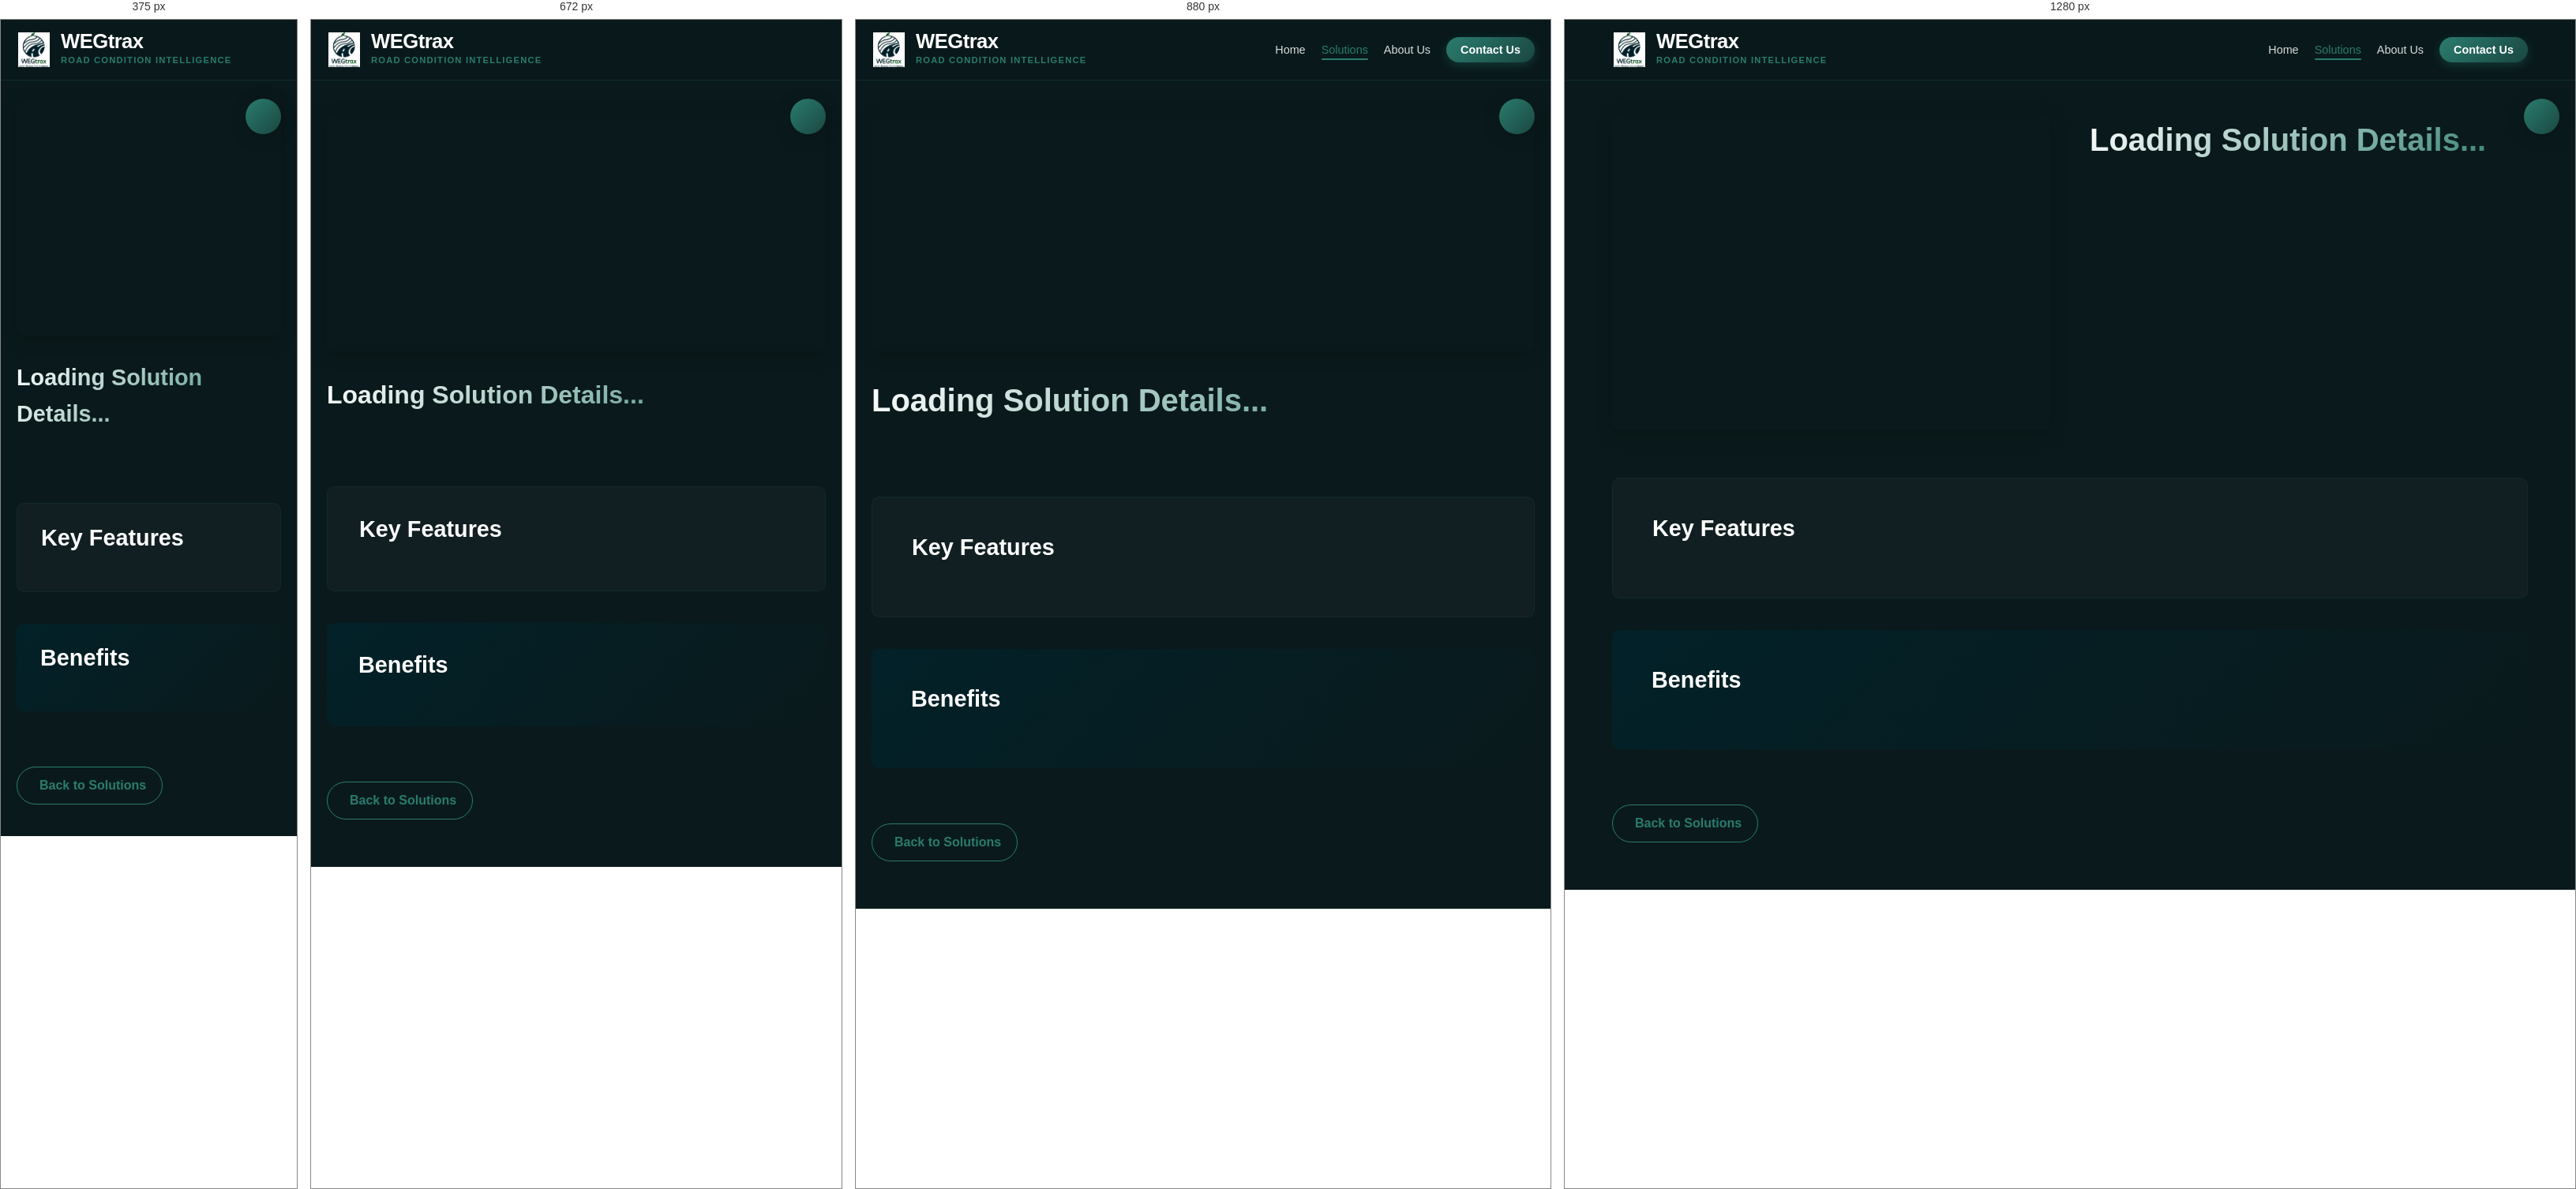
Rendered at 375 px, 672 px, 880 px and 1280 px, left to right.

<!-- file: solution.html -->
<!DOCTYPE html>
<html lang="en">
<head>
    <meta charset="UTF-8">
    <meta name="viewport" content="width=device-width, initial-scale=1.0">
    <title>Solution Details | WEGtrax</title>
    <link rel="stylesheet" href="https://cdnjs.cloudflare.com/ajax/libs/font-awesome/6.4.0/css/all.min.css">
    <link rel="stylesheet" href="https://fonts.googleapis.com/css2?family=Inter:wght@300;400;500;600;700;800&display=swap">
    <link rel="stylesheet" href="https://cdnjs.cloudflare.com/ajax/libs/font-awesome/6.5.1/css/all.min.css">
    <style>
        :root {
            --color-dark: #0a1a1c;
            --color-primary: #022128;
            --color-secondary: #1a4742;
            --color-accent: #2A7C6D;
            --color-light: #ffffff;
            --color-bg: #0a1a1c;
            --color-card: #111f22;
            --color-surface: #152B2E;
            --color-text: #ffffff;
            --color-text-secondary: rgba(255, 255, 255, 0.85);
            --transition: all 0.3s cubic-bezier(0.4, 0, 0.2, 1);
            --shadow-glow: 0 0 20px rgba(42, 124, 109, 0.25);
            --shadow-deep: 0 4px 20px rgba(0, 0, 0, 0.25);
            --border-radius: 10px;
            --section-spacing: 60px;
            --container-padding: 20px;
        }

        .light-theme {
            --color-dark: #f8fafc;
            --color-primary: #e8f4f3;
            --color-secondary: #0d8c7a;
            --color-accent: #00796b;
            --color-light: #1a1a1a;
            --color-bg: #ffffff;
            --color-card: #ffffff;
            --color-surface: #f0f4f8;
            --color-text: #1a1a1a;
            --color-text-secondary: rgba(26, 26, 26, 0.85);
            --shadow-deep: 0 4px 20px rgba(0, 0, 0, 0.08);
            --shadow-glow: 0 0 20px rgba(0, 121, 107, 0.2);
        }

        * {
            margin: 0;
            padding: 0;
            box-sizing: border-box;
        }

        html {
            scroll-behavior: smooth;
        }

        body {
            font-family: 'Inter', sans-serif;
            background-color: var(--color-bg);
            color: var(--color-text);
            line-height: 1.6;
            transition: background-color 0.3s ease, color 0.3s ease;
        }

        .container {
            max-width: 1200px;
            margin: 0 auto;
            padding: 0 var(--container-padding);
            width: 100%;
        }

        /* ========== HEADER ========== */
        header {
            position: fixed;
            width: 100%;
            top: 0;
            z-index: 99999;
            background-color: rgba(10, 26, 28, 0.95);
            backdrop-filter: blur(15px);
            border-bottom: 1px solid rgba(42, 124, 109, 0.2);
            padding: 15px 0;
            transition: var(--transition);
        }

        .light-theme header {
            background-color: rgba(255, 255, 255, 0.95);
            border-bottom: 1px solid rgba(0, 121, 107, 0.15);
        }

        .nav-container {
            display: flex;
            justify-content: space-between;
            align-items: center;
            width: 100%;
        }

        /* Logo */
        .logo-container {
            display: flex;
            align-items: center;
            gap: 12px;
            text-decoration: none;
        }

        .logo-graphic {
            width: 44px;
            height: 44px;
            display: flex;
            align-items: center;
            justify-content: center;
        }

        .logo-graphic img {
            width: 100%;
            height: 100%;
            object-fit: contain;
            transition: transform 0.4s ease;
        }

        .logo-container:hover .logo-graphic img {
            transform: rotate(-3deg) scale(1.05);
        }

        .logo-text-main {
            font-size: 1.6rem;
            font-weight: 800;
            color: var(--color-text);
            letter-spacing: -0.5px;
            line-height: 1;
        }

        .light-theme .logo-text-main {
            color: #32756c;
        }

        .logo-text-tagline {
            font-size: 0.7rem;
            color: var(--color-accent);
            letter-spacing: 1.2px;
            text-transform: uppercase;
            margin-top: 2px;
            font-weight: 600;
        }

        /* Navigation */
        nav ul {
            display: flex;
            list-style: none;
            gap: 20px;
            align-items: center;
        }

        nav a {
            text-decoration: none;
            color: var(--color-text-secondary);
            font-weight: 500;
            font-size: 0.9rem;
            transition: var(--transition);
            padding: 5px 0;
            position: relative;
        }

        nav a:hover {
            color: var(--color-accent);
        }

        /* Active navigation link */
        nav a.active {
            color: var(--color-accent);
        }

        nav a.active::after {
            content: '';
            position: absolute;
            bottom: 0;
            left: 0;
            width: 100%;
            height: 2px;
            background-color: var(--color-accent);
            border-radius: 1px;
        }

        .nav-cta {
            background: linear-gradient(135deg, var(--color-accent) 0%, var(--color-secondary) 100%);
            color: white;
            padding: 8px 18px;
            border-radius: 20px;
            font-weight: 600;
            transition: var(--transition);
            box-shadow: 0 4px 12px rgba(42, 124, 109, 0.3);
        }

        .nav-cta:hover {
            transform: translateY(-2px);
            box-shadow: 0 6px 18px rgba(42, 124, 109, 0.4);
        }

        /* Dropdown Menu */
        .dropdown {
            position: relative;
        }

        .dropdown-content {
            display: none;
            position: absolute;
            top: 100%;
            left: 0;
            background-color: var(--color-card);
            min-width: 200px;
            box-shadow: var(--shadow-deep);
            border-radius: var(--border-radius);
            padding: 10px 0;
            z-index: 1000;
            border: 1px solid rgba(42, 124, 109, 0.2);
        }

        .dropdown:hover .dropdown-content {
            display: block;
        }

        .dropdown-content a {
            display: block;
            padding: 10px 20px;
            color: var(--color-text-secondary);
            text-decoration: none;
            transition: var(--transition);
        }

        .dropdown-content a:hover {
            background-color: rgba(42, 124, 109, 0.1);
            color: var(--color-accent);
            padding-left: 25px;
        }

        .mobile-menu-btn {
            display: none;
            background: none;
            border: none;
            font-size: 1.2rem;
            color: var(--color-text);
            cursor: pointer;
        }

        .back-button {
            display: inline-flex;
            align-items: center;
            gap: 8px;
            background: transparent;
            color: var(--color-accent);
            border: 1px solid var(--color-accent);
            padding: 10px 20px;
            border-radius: 30px;
            text-decoration: none;
            font-weight: 600;
            transition: var(--transition);
            margin-top: 30px;
        }

        .back-button:hover {
            background: rgba(42, 124, 109, 0.1);
            transform: translateX(-5px);
        }

        /* Solution Details */
        .solution-details {
            padding: 120px 0 60px;
        }

        .solution-hero {
            display: grid;
            grid-template-columns: 1fr 1fr;
            gap: 50px;
            margin-bottom: 60px;
        }

        .solution-image-large {
            width: 100%;
            height: 400px;
            border-radius: var(--border-radius);
            overflow: hidden;
            box-shadow: var(--shadow-deep);
        }

        .solution-image-large img {
            width: 100%;
            height: 100%;
            object-fit: cover;
            transition: transform 0.5s ease;
        }

        .solution-image-large:hover img {
            transform: scale(1.05);
        }

        .solution-header h1 {
            font-size: 2.5rem;
            font-weight: 800;
            margin-bottom: 20px;
            background: linear-gradient(135deg, var(--color-light) 0%, var(--color-accent) 100%);
            -webkit-background-clip: text;
            background-clip: text;
            color: transparent;
        }

        .solution-tagline {
            font-size: 1.2rem;
            color: var(--color-accent);
            font-style: italic;
            margin-bottom: 30px;
        }

        .solution-description {
            font-size: 1.1rem;
            color: var(--color-text-secondary);
            line-height: 1.8;
            margin-bottom: 30px;
        }

        .solution-features {
            background: var(--color-card);
            border-radius: var(--border-radius);
            padding: 40px;
            margin-bottom: 40px;
            border: 1px solid rgba(42, 124, 109, 0.1);
        }

        .solution-features h2 {
            font-size: 1.8rem;
            color: var(--color-text);
            margin-bottom: 25px;
            display: flex;
            align-items: center;
            gap: 10px;
        }

        .solution-features h2 i {
            color: var(--color-accent);
        }

        .features-grid {
            display: grid;
            grid-template-columns: repeat(auto-fit, minmax(300px, 1fr));
            gap: 20px;
        }

        .feature-item {
            padding: 20px;
            background: rgba(255, 255, 255, 0.05);
            border-radius: 8px;
            transition: var(--transition);
        }

        .feature-item:hover {
            background: rgba(255, 255, 255, 0.08);
            transform: translateY(-5px);
        }

        .feature-item h3 {
            color: var(--color-accent);
            margin-bottom: 10px;
            font-size: 1.1rem;
        }

        .feature-item p {
            color: var(--color-text-secondary);
            font-size: 0.95rem;
            line-height: 1.6;
        }

        .solution-benefits {
            background: linear-gradient(135deg, var(--color-primary) 0%, var(--color-dark) 100%);
            border-radius: var(--border-radius);
            padding: 40px;
            margin-bottom: 40px;
        }

        .solution-benefits h2 {
            font-size: 1.8rem;
            color: var(--color-text);
            margin-bottom: 25px;
            display: flex;
            align-items: center;
            gap: 10px;
        }

        .benefits-list {
            list-style-type: none;
        }

        .benefits-list li {
            color: var(--color-text-secondary);
            margin-bottom: 15px;
            padding-left: 30px;
            position: relative;
            line-height: 1.6;
        }

        .benefits-list li:before {
            content: "✓";
            color: var(--color-accent);
            position: absolute;
            left: 0;
            font-weight: bold;
            font-size: 1.2rem;
        }

        /* Theme Toggle */
        .theme-toggle-container {
            position: fixed;
            top: 100px;
            right: 20px;
            z-index: 1001;
        }

        .theme-toggle {
            width: 45px;
            height: 45px;
            border-radius: 50%;
            background: linear-gradient(135deg, var(--color-accent) 0%, var(--color-secondary) 100%);
            border: none;
            color: white;
            font-size: 1.2rem;
            cursor: pointer;
            display: flex;
            align-items: center;
            justify-content: center;
            transition: var(--transition);
            box-shadow: var(--shadow-deep);
        }

        .theme-toggle:hover {
            transform: scale(1.1);
        }

        @media (max-width: 992px) {
            .solution-hero {
                grid-template-columns: 1fr;
                gap: 30px;
            }
            
            .solution-image-large {
                height: 300px;
            }
        }

        @media (max-width: 768px) {
            .solution-header h1 {
                font-size: 2rem;
            }
            
            .solution-features,
            .solution-benefits {
                padding: 30px;
            }
            
            .features-grid {
                grid-template-columns: 1fr;
            }

            .mobile-menu-btn {
                display: block;
            }

            nav ul {
                position: fixed;
                top: 70px;
                right: -100%;
                flex-direction: column;
                background-color: var(--color-card);
                width: 280px;
                height: calc(100vh - 70px);
                padding: 30px;
                box-shadow: var(--shadow-deep);
                transition: var(--transition);
                z-index: 100;
            }

            nav ul.active {
                right: 0;
            }

            .dropdown-content {
                position: static;
                box-shadow: none;
                background: transparent;
                padding: 10px 0 10px 20px;
                display: none;
            }

            .dropdown:hover .dropdown-content {
                display: none;
            }

            .dropdown.active .dropdown-content {
                display: block;
            }
        }

        @media (max-width: 576px) {
            .solution-details {
                padding: 100px 0 40px;
            }
            
            .solution-header h1 {
                font-size: 1.8rem;
            }
            
            .solution-tagline {
                font-size: 1rem;
            }
            
            .solution-features,
            .solution-benefits {
                padding: 20px;
            }
        }
    </style>
</head>
<body>
    <!-- Theme Toggle -->
    <div class="theme-toggle-container">
        <button class="theme-toggle" id="themeToggle">
            <i class="fas fa-moon"></i>
        </button>
    </div>

    <!-- Header with the same navigation as index.html -->
    <header id="header">
        <div class="container nav-container">
            <a href="index.html" class="logo-container">
                <div class="logo-graphic">
                    <img src="img/wegtrax_logo_dark.png" alt="WEGtrax Logo" style="background: transparent;">
                </div>
                <div class="logo-text">
                    <div class="logo-text-main">WEGtrax</div>
                    <div class="logo-text-tagline">Road condition intelligence</div>
                </div>
            </a>

            <button class="mobile-menu-btn" id="mobile-menu-toggle">
                <i class="fas fa-bars"></i>
            </button>

            <nav>
                <ul id="nav-menu">
                    <li><a href="index.html" class="nav-home">Home</a></li>
                    <li><a href="index.html#solutions" class="nav-solutions active">Solutions</a></li>
                    <li class="dropdown" id="about-dropdown">
                        <a href="#about" class="nav-about">About Us <i class="fas fa-chevron-down"></i></a>
                        <div class="dropdown-content">
                            <a href="vision.html">Our Vision</a>
                            <a href="newsletter.html">Newsletter</a>
                        </div>
                    </li>
                    <li><a href="index.html#contact" class="nav-cta nav-contact">Contact Us</a></li>
                </ul>
            </nav>
        </div>
    </header>

    <!-- Solution Details -->
    <section class="solution-details">
        <div class="container">
            <div class="solution-hero">
                <div class="solution-image-large" id="solutionImage">
                    <!-- Image will be loaded by JavaScript -->
                </div>
                
                <div class="solution-header">
                    <h1 id="solutionTitle">Loading Solution Details...</h1>
                    <p class="solution-tagline" id="solutionTagline"></p>
                    <p class="solution-description" id="solutionDescription"></p>
                </div>
            </div>

            <div class="solution-features">
                <h2><i class="fas fa-star"></i> Key Features</h2>
                <div class="features-grid" id="keyFeatures">
                    <!-- Features will be loaded by JavaScript -->
                </div>
            </div>

            <div class="solution-benefits">
                <h2><i class="fas fa-check-circle"></i> Benefits</h2>
                <ul class="benefits-list" id="benefitsList">
                    <!-- Benefits will be loaded by JavaScript -->
                </ul>
            </div>

            <a href="index.html#solutions" class="back-button">
                <i class="fas fa-arrow-left"></i> Back to Solutions
            </a>
        </div>
    </section>

    <script>
        document.addEventListener('DOMContentLoaded', function () {
            // Theme Toggle
            const themeToggle = document.getElementById('themeToggle');
            const body = document.body;

            themeToggle.addEventListener('click', function () {
                body.classList.toggle('light-theme');
                const icon = themeToggle.querySelector('i');
                if (body.classList.contains('light-theme')) {
                    icon.className = 'fas fa-sun';
                } else {
                    icon.className = 'fas fa-moon';
                }
            });

            // Mobile menu toggle
            const mobileMenuToggle = document.getElementById('mobile-menu-toggle');
            const navMenu = document.getElementById('nav-menu');
            const aboutDropdown = document.getElementById('about-dropdown');

            mobileMenuToggle.addEventListener('click', function () {
                navMenu.classList.toggle('active');
                mobileMenuToggle.innerHTML = navMenu.classList.contains('active')
                    ? '<i class="fas fa-times"></i>'
                    : '<i class="fas fa-bars"></i>';
            });

            // Mobile dropdown handling
            aboutDropdown.addEventListener('click', function (e) {
                if (window.innerWidth <= 768) {
                    e.preventDefault();
                    this.classList.toggle('active');
                }
            });

            // Close mobile menu on link click
            document.querySelectorAll('nav a').forEach(link => {
                link.addEventListener('click', function () {
                    if (window.innerWidth <= 768) {
                        navMenu.classList.remove('active');
                        mobileMenuToggle.innerHTML = '<i class="fas fa-bars"></i>';
                    }
                });
            });

            // Get URL parameters
            const urlParams = new URLSearchParams(window.location.search);
            const solutionId = urlParams.get('id');
            const solutionTitle = urlParams.get('title');
            const solutionImg = urlParams.get('img');

            // Solution data
            const solutions = {
                '1': {
                    title: 'Road Roughness Estimation',
                    tagline: 'National Level monitoring & early warning system',
                    description: 'Our AI-powered Road Roughness Estimation provides comprehensive monitoring of road quality at national scale using Synthetic Aperture Radar (SAR) technology and AI algorithms.',
                    image: 'img/road roughness estimation 1.png',
                    features: [
                        {
                            title: 'National Scale Monitoring',
                            description: 'Complete coverage of road networks across entire countries with consistent quality assessment.'
                        },
                        {
                            title: 'SAR Technology',
                            description: 'Uses SAR Pixel intensity (dB values) for accurate measurements independent of weather or lighting conditions.'
                        },
                        {
                            title: 'AI-Powered IRI Estimation',
                            description: 'Machine learning models for International Roughness Index calculation with high accuracy.'
                        },
                        {
                            title: 'Continuous Assessment',
                            description: '24/7 monitoring of road surface conditions with real-time data streaming and analysis.'
                        }
                    ],
                    benefits: [
                        'Early detection of road quality degradation before it becomes critical',
                        'Data-driven decision making for road maintenance planning',
                        'Reduced maintenance costs through optimized scheduling',
                        'Improved road safety and reduced vehicle wear and tear',
                        'Historical trend analysis for long-term infrastructure planning',
                        'API integration for seamless data sharing with existing systems'
                    ]
                },
                '2': {
                    title: 'Road Deformation (Subsidence, Sinkholes)',
                    tagline: 'Where the ground itself is moving',
                    description: 'Our advanced InSAR technology detects millimeter-scale ground deformation and subsidence that could affect road stability, providing early warnings for potential infrastructure failures.',
                    image: 'img/Road Deformation 1.png',
                    features: [
                        {
                            title: 'High-Resolution InSAR',
                            description: 'Millimeter-level deformation detection using advanced satellite interferometry.'
                        },
                        {
                            title: 'Vertical Deformation Monitoring',
                            description: 'Track ground movement in vertical direction with unprecedented accuracy.'
                        },
                        {
                            title: 'Continuous Coverage',
                            description: 'Traditional fleets cannot measure mm-level displacement continuously like our satellite system.'
                        },
                        {
                            title: 'Early Warning System',
                            description: 'Detect sinkholes and subsidence risks early to prevent infrastructure failures.'
                        }
                    ],
                    benefits: [
                        'Prevention of catastrophic infrastructure failures',
                        'Early warning for sinkholes and ground instability',
                        'Monitoring of bridge and tunnel stability',
                        'Construction impact analysis on surrounding infrastructure',
                        'Natural disaster response and recovery planning',
                        'Urban development impact assessment'
                    ]
                },
                '3': {
                    title: 'Lane Marking Degradation (Optical AI)',
                    tagline: 'What drivers rely on at night',
                    description: 'Using high-resolution optical satellite imagery, our AI analyzes lane marking visibility and deterioration to ensure road safety markings remain effective and compliant with transportation standards.',
                    image: 'img/lane marking degradation.jpg',
                    features: [
                        {
                            title: 'High-Resolution Optical Imagery',
                            description: 'Detailed satellite imagery for precise analysis of lane marking conditions.'
                        },
                        {
                            title: 'Presence/Absence Classification',
                            description: 'Automatic detection of lane marking existence and classification.'
                        },
                        {
                            title: 'Visibility Scoring',
                            description: 'Quantitative assessment of lane marking visibility under various conditions.'
                        },
                        {
                            title: 'Automated Compliance Monitoring',
                            description: 'Ensure adherence to international transportation safety standards.'
                        }
                    ],
                    benefits: [
                        'Reduced accident rates through better road marking visibility',
                        'Compliance with international transportation safety standards',
                        'Proactive maintenance planning before accidents occur',
                        'Improved night-time driving conditions and safety',
                        'Enhanced road safety for all users including pedestrians and cyclists',
                        'Optimized road marking maintenance budgets'
                    ]
                },
                '4': {
                    title: 'Predictive AI Forecasting for Pavement Degradation',
                    tagline: 'Predict the future of your roads',
                    description: 'Our advanced AI algorithms predict pavement deterioration before visible damage occurs, enabling preventive maintenance and extending road lifespan through data-driven decision making.',
                    image: 'img/Predictive AI forecasting.jpg',
                    features: [
                        {
                            title: 'Remaining Useful Life Prediction',
                            description: 'Estimate pavement lifespan with high accuracy using machine learning models.'
                        },
                        {
                            title: 'Future Distress Forecasting',
                            description: 'Predict distress levels months or years in advance based on historical data.'
                        },
                        {
                            title: 'Resurfacing Timing',
                            description: 'Determine optimal timing for road resurfacing to maximize cost efficiency.'
                        },
                        {
                            title: 'Multi-Factor Analysis',
                            description: 'Integrate weather, traffic, and environmental data for comprehensive forecasting.'
                        }
                    ],
                    benefits: [
                        'Up to 40% reduction in maintenance costs through preventive strategies',
                        'Extended pavement life through timely interventions',
                        'Optimized resource allocation and budget utilization',
                        'Reduced emergency repair expenses and road closures',
                        'Improved return on infrastructure investment',
                        'Reduced traffic disruptions and associated economic costs'
                    ]
                }
            };

            // Load solution data
            function loadSolutionData() {
                const solution = solutions[solutionId];
                
                if (solution) {
                    // Update page title
                    document.title = `${solution.title} | WEGtrax`;
                    
                    // Update solution title
                    document.getElementById('solutionTitle').textContent = solution.title;
                    
                    // Update tagline
                    document.getElementById('solutionTagline').textContent = solution.tagline;
                    
                    // Update description
                    document.getElementById('solutionDescription').textContent = solution.description;
                    
                    // Update image (use parameter if available, otherwise use default)
                    const imageSrc = solutionImg || solution.image;
                    const solutionImageDiv = document.getElementById('solutionImage');
                    solutionImageDiv.innerHTML = `<img src="${imageSrc}" alt="${solution.title}">`;
                    
                    // Update features
                    const featuresGrid = document.getElementById('keyFeatures');
                    featuresGrid.innerHTML = '';
                    solution.features.forEach(feature => {
                        const featureItem = document.createElement('div');
                        featureItem.className = 'feature-item';
                        featureItem.innerHTML = `
                            <h3>${feature.title}</h3>
                            <p>${feature.description}</p>
                        `;
                        featuresGrid.appendChild(featureItem);
                    });
                    
                    // Update benefits
                    const benefitsList = document.getElementById('benefitsList');
                    benefitsList.innerHTML = '';
                    solution.benefits.forEach(benefit => {
                        const benefitItem = document.createElement('li');
                        benefitItem.textContent = benefit;
                        benefitsList.appendChild(benefitItem);
                    });
                } else {
                    // Solution not found
                    document.getElementById('solutionTitle').textContent = 'Solution Not Found';
                    document.getElementById('solutionDescription').textContent = 'The requested solution could not be found. Please return to the solutions page.';
                }
            }

            // Load solution data
            loadSolutionData();
        });
    </script>
</body>
</html>